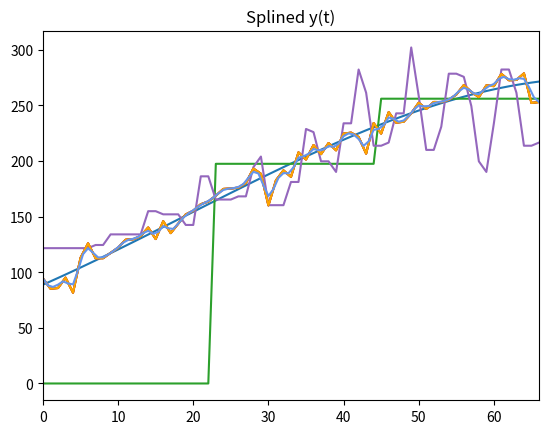

The matplotlib source for this figure:
# -*- coding: utf-8 -*-
"""
Spyder Editor

This is a temporary script file.
"""

import numpy as np
import matplotlib.pyplot as plt
import scipy.interpolate as si

data = {0: 94.4202,
        1: 85.2373,
        2: 85.8403,
        3: 95.1699,
        4: 81.6528,
        5: 112.966,
        6: 126.015,
        7: 112.671,
        8: 112.643,
        9: 117.437,
        10: 122.161,
        11: 129.264,
        12: 129.705,
        13: 132.546,
        14: 140.269,
        15: 129.878,
        16: 145.896,
        17: 135.23,
        18: 143.732,
        19: 152.035,
        20: 155.396,
        21: 161.172,
        22: 163.666,
        23: 168.873,
        24: 174.94,
        25: 175.308,
        26: 176.143,
        27: 180.292,
        28: 193.266,
        29: 188.549,
        30: 160.153,
        31: 182.635,
        32: 191.628,
        33: 185.812,
        34: 207.821,
        35: 201.36,
        36: 214.379,
        37: 206.205,
        38: 216.187,
        39: 209.672,
        40: 224.692,
        41: 225.556,
        42: 221.654,
        43: 206.715,
        44: 234.158,
        45: 224.737,
        46: 243.967,
        47: 234.546,
        48: 235.39,
        49: 242.918,
        50: 252.5,
        51: 246.885,
        52: 253.141,
        53: 253.051,
        54: 255.129,
        55: 259.826,
        56: 268.333,
        57: 262.223,
        58: 257.521,
        59: 268.022,
        60: 267.412,
        61: 278.415,
        62: 272.703,
        63: 272.959,
        64: 278.84,
        65: 252.245,
        66: 253.105}

x = list(data.keys())
x_squared = np.square(x)
x_cubed = x_squared * x
y = list(data.values())
y = np.array(y)
range_ = np.arange(len(y))
print("LINEAR FEATURES")
A = np.column_stack((np.ones(67), np.arange(67)))
beta = np.linalg.solve((A.T @ A), A.T @ y)
y_approx = list(A @ beta)
plt.plot(range_, y_approx)
plt.plot(range_, y)
plt.show()
plt.cla()

print("POLYNOMIAL DEGREE 2 FEATURES")
A = np.column_stack((x_squared, np.column_stack((np.ones(67), np.arange(67)))))
beta = np.linalg.solve((A.T @ A), A.T @ y)
y_approx = list(A @ beta)
plt.plot(range_, y_approx)
plt.plot(range_, y)
plt.show()
plt.cla()

print("POLYNOMIAL DEGREE 3 FEATURES")
A = np.column_stack((np.ones(67), np.arange(67)))
A = np.column_stack((A, x_squared))
A = np.column_stack((A, x_cubed))
beta = np.linalg.solve((A.T @ A), A.T @ y)
y_approx = list(A @ beta)
plt.plot(range_, y_approx)
plt.plot(range_, y)
plt.show()

print("THREE GROUPS")
x1_ = np.zeros(67)
x2_ = np.zeros(67)
x3_ = np.zeros(67)
x1_[0:23] = 1
x1_[23:45] = 0
x1_[45:67] = 0
x2_[0:23] = 0
x2_[23:45] = 1
x2_[45:67] = 0
x3_[0:23] = 0
x3_[23:45] = 0
x3_[45:67] = 1
# A = np.column_stack((np.ones(67), x1_))
# A = np.column_stack((A, x2_))
# A = np.column_stack((A, x3_))
A = np.column_stack((x1_, x2_))
A = np.column_stack((x2_, x3_))
beta = np.linalg.solve((A.T @ A), A.T @ y)
y_approx = list(A @ beta)
plt.plot(range_, y_approx)
plt.plot(range_, y)
plt.show()

print("TILE SIZE: 8, OFFSET: 7")
tile_size = 8
tile_offset = 7
start = 0
A = np.ones(67)
for o in range(tile_size):
    start = 0
    x_ = np.zeros(67)
    i = o * tile_offset
    while i < 67:
        while start <= tile_size and i < 67:
            x_[i] = 1
            start += 1
            i += 1
        while start >= 0 and i < 67:
            x_[i] = 0
            start -= 1
            i += 1
    A = np.column_stack((A, x_))

beta = np.linalg.solve((A.T @ A), A.T @ y)
y_approx = list(A @ beta)
plt.plot(range_, y_approx)
plt.plot(range_, y)
plt.show()

knots = x[0::10]

t = range(67)
ipl_t = np.linspace(0.0, 67 - 1, 100)
y_tup = si.splrep(t, y, k=3)
y_list = list(y_tup)
yl = y.tolist()
y_list[1] = yl + [0.0, 0.0, 0.0, 0.0]
y_i = si.splev(ipl_t, y_list)

plt.plot(t, y, 'orange')
plt.plot(ipl_t, y_i, 'cornflowerblue')
plt.xlim([0.0, max(t)])
plt.title('Splined y(t)')
plt.show()
